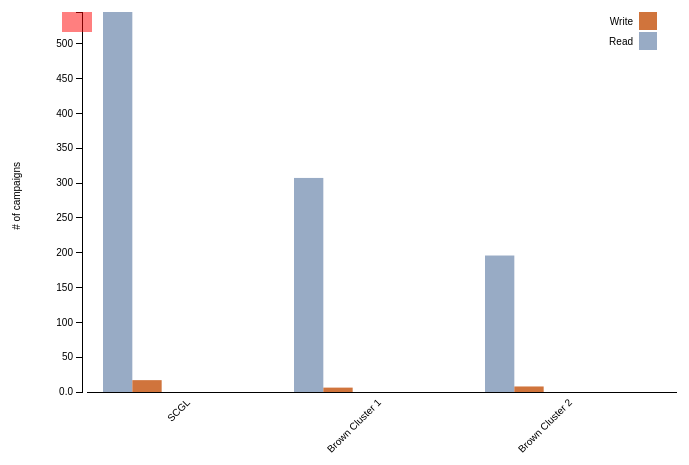
D3 v3 page, settled after 360 driven frames (6 s of simulated time); the page loaded 1 data file(s).




var n = 6, // number of layers
    m = 13; // number of samples per layer

var margin = {top: 20, right: 50, bottom: 100, left: 75},
    width = 740 - margin.left - margin.right,
    height = 500 - margin.top - margin.bottom;

var svg = d3.select("#chart-svg").append("svg")
    .attr("width", width + margin.left + margin.right)
    .attr("height", height + margin.top + margin.bottom)
    .append("g")
    .attr("transform", "translate(" + margin.left + "," + margin.top + ")");

d3.csv("SCGLbench.csv", function (data){
    
    var headers = ["Read","Write"];
    
    var layers = d3.layout.stack()(headers.map(function(priceRange) {
        return data.map(function(d) {
          return {x: d.Category, y: +d[priceRange]};
        });
    }));
console.log(layers);
    var yGroupMax = d3.max(layers, function(layer) { return d3.max(layer, function(d) { return d.y; }); });
    var yStackMax = d3.max(layers, function(layer) { return d3.max(layer, function(d) { return d.y0 + d.y; }); });

    var xScale = d3.scale.ordinal()
        .domain(layers[0].map(function(d) { return d.x; }))
        .rangeRoundBands([25, width], .08);

    var y = d3.scale.linear()
        .domain([0, yStackMax])
        .range([height, 0]);

    var color = d3.scale.ordinal()
        .domain(headers)
        .range(["#98ABC5", "#d0743c"]); //"#98ABC5", "#8a89a6", "#7b6888", "#6b486b", "#a05d56", "#d0743c"
      
    var xAxis = d3.svg.axis()
        .scale(xScale)
        .tickSize(0)
        .tickPadding(6)
        .orient("bottom");

    var yAxis = d3.svg.axis()
        .scale(y)
        .orient("left")
        .tickFormat(d3.format(".2s"));

    var layer = svg.selectAll(".layer")
        .data(layers)
        .enter().append("g")
        .attr("class", "layer")
        .style("fill", function(d, i) { return color(i); });

    var rect = layer.selectAll("rect")
        .data(function(d) { return d; })
        .enter().append("rect")
        .attr("x", function(d) { return xScale(d.x); })
        .attr("y", height)
        .attr("width", xScale.rangeBand())
        .attr("height", 0);

    rect.transition()
        .delay(function(d, i) { return i * 10; })
        .attr("y", function(d) { return y(d.y0 + d.y); })
        .attr("height", function(d) { return y(d.y0) - y(d.y0 + d.y); });

    //********** AXES ************
    svg.append("g")
        .attr("class", "x axis")
        .attr("transform", "translate(0," + height + ")")
        .call(xAxis)
        .selectAll("text").style("text-anchor", "end")
            .attr("dx", "-.8em")
            .attr("dy", ".15em")
            .attr("transform", function(d) {
                  return "rotate(-45)" 
                });
    
    svg.append("g")
        .attr("class", "y axis")
        .attr("transform", "translate(20,0)")
        .call(yAxis)
      .append("text")
        .attr("transform", "rotate(-90)")
        .attr({"x": -150, "y": -70})
        .attr("dy", ".75em")
        .style("text-anchor", "end")
        .text("# of campaigns");

    var legend = svg.selectAll(".legend")
        .data(headers.slice().reverse())
            .enter().append("g")
            .attr("class", "legend")
            .attr("transform", function(d, i) { return "translate(-20," + i * 20 + ")"; });
       
        legend.append("rect")
            .attr("x", width - 18)
            .attr("width", 18)
            .attr("height", 18)
            .style("fill", color);
    
        legend.append("text")
              .attr("x", width - 24)
              .attr("y", 9)
              .attr("dy", ".35em")
              .style("text-anchor", "end")
              .text(function(d) { return d;  });


    d3.selectAll("input").on("change", change);

    var timeout = setTimeout(function() {
      d3.select("input[value=\"grouped\"]").property("checked", true).each(change);
    }, 2000);

    function change() {
      clearTimeout(timeout);
      if (this.value === "grouped") transitionGrouped();
      else transitionStacked();
    }

    function transitionGrouped() {
      y.domain([0, yGroupMax]);

      rect.transition()
          .duration(500)
          .delay(function(d, i) { return i * 10; })
          .attr("x", function(d, i, j) { return xScale(d.x) + xScale.rangeBand() / n * j; })
          .attr("width", xScale.rangeBand() / n)
        .transition()
          .attr("y", function(d) { return y(d.y); })
          .attr("height", function(d) { return height - y(d.y); });

      rect.on("mouseover", function() { tooltip.style("display", null); })
        .on("mouseout", function() { tooltip.style("display", "none"); })
        .on("mousemove", function(d) {
          var xPosition = d3.mouse(this)[0] - 15;
          var yPosition = d3.mouse(this)[1] - 25;
          tooltip.attr("transform", "translate(" + xPosition + "," + yPosition + ")");
          tooltip.select("text").text("hello world");
        });
    };

    function transitionStacked() {
      y.domain([0, yStackMax]);

      rect.transition()
          .duration(500)
          .delay(function(d, i) { return i * 10; })
          .attr("y", function(d) { return y(d.y0 + d.y); })
          .attr("height", function(d) { return y(d.y0) - y(d.y0 + d.y); })
        .transition()
          .attr("x", function(d) { return xScale(d.x); })
          .attr("width", xScale.rangeBand());

      rect.on("mouseover", function() { tooltip.style("display", null); })
        .on("mouseout", function() { tooltip.style("display", "none"); })
        .on("mousemove", function(d) {
          var xPosition = d3.mouse(this)[0] - 15;
          var yPosition = d3.mouse(this)[1] - 25;
          console.log(xPosition);
          tooltip.attr("transform", "translate(" + xPosition + "," + yPosition + ")");
          tooltip.select("text").text("hello world");
        });
    };

    var tooltip = svg.append("g")
        .attr("class", "tooltip");
        
    tooltip.append("rect")
        .attr("width", 30)
        .attr("height", 20)
        .attr("fill", "red")
        .style("opacity", 0.5);
     
    tooltip.append("text")
        .attr("x", 15)
        .attr("dy", "1.2em")
        .style("text-anchor", "middle")
        .attr("font-size", "12px")
        .attr("font-weight", "bold");
});



### data: SCGLbench.csv
Category, Read, Write
SCGL, 529, 16.5
Brown Cluster 1, 298, 6.1
Brown Cluster 2, 190, 7.7